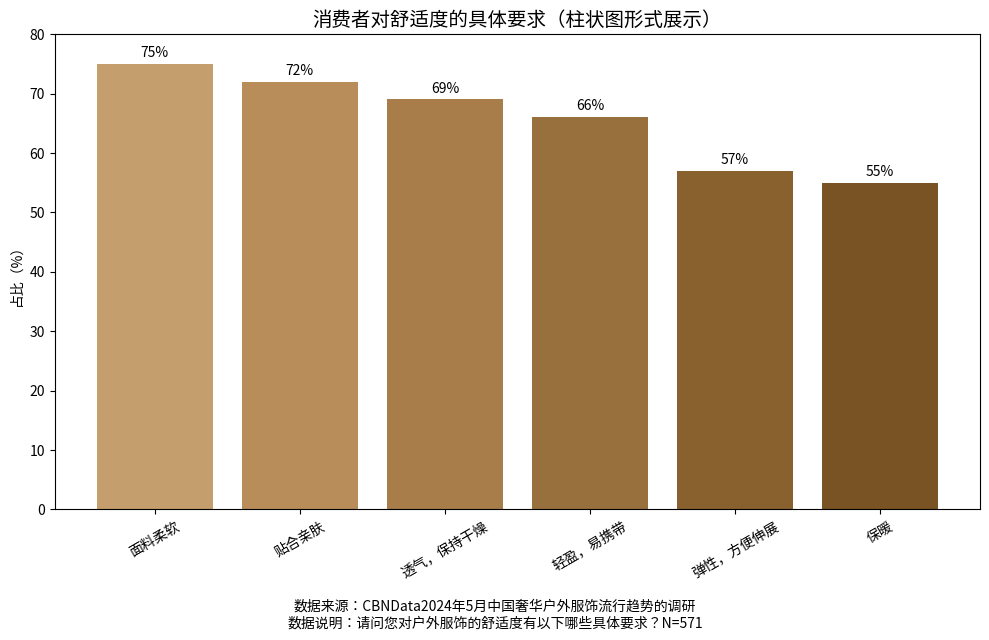

Python code for this plot:
import matplotlib.pyplot as plt

# 数据
labels = ['面料柔软', '贴合亲肤', '透气，保持干燥', '轻盈，易携带', '弹性，方便伸展', '保暖']
values = [75, 72, 69, 66, 57, 55]
colors = ['#c49e6c', '#b88d59', '#a87d4a', '#98703d', '#88612f', '#7a5325']

# 创建柱状图
fig, ax = plt.subplots(figsize=(10, 6))
bars = ax.bar(labels, values, color=colors)

# 添加数值标签
for bar in bars:
    height = bar.get_height()
    ax.annotate(f'{height}%',
                xy=(bar.get_x() + bar.get_width() / 2, height),
                xytext=(0, 3),
                textcoords="offset points",
                ha='center', va='bottom')

# 图表美化
ax.set_title("消费者对舒适度的具体要求（柱状图形式展示）", fontsize=14)
ax.set_ylabel("占比（%）")
ax.set_ylim(0, 80)
plt.xticks(rotation=30)
plt.tight_layout()

# 添加数据来源说明
plt.figtext(0.5, -0.05,
            "数据来源：CBNData2024年5月中国奢华户外服饰流行趋势的调研\n数据说明：请问您对户外服饰的舒适度有以下哪些具体要求？N=571",
            wrap=True, horizontalalignment='center', fontsize=10)

plt.show()
